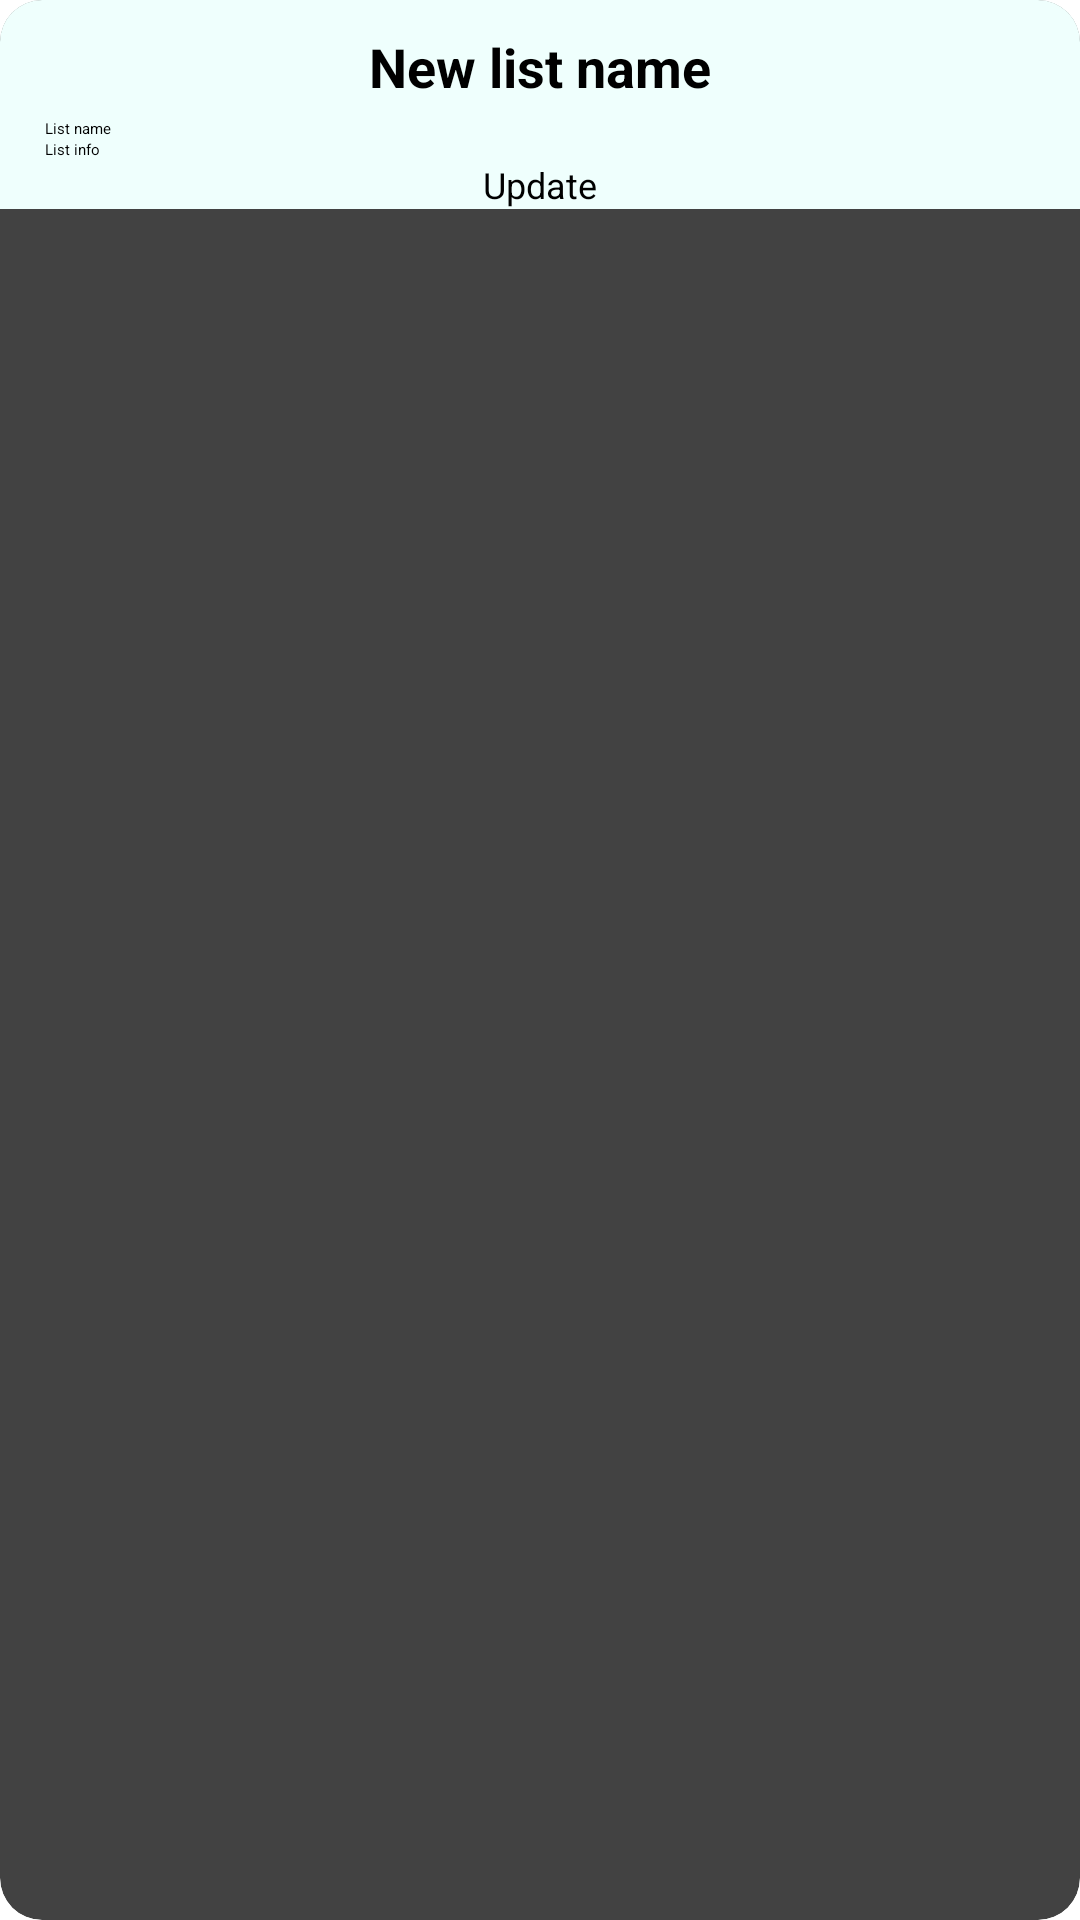

Here is an Android app screen rendered from its layout file. Give the layout XML and the strings, colors and styles it references.
<!-- AndroidManifest.xml: application theme Theme.ShoppingList -->
<!-- res/layout/edit_shopping_list_dialog.xml -->
<?xml version="1.0" encoding="utf-8"?>
<androidx.cardview.widget.CardView xmlns:android="http://schemas.android.com/apk/res/android"
    xmlns:app="http://schemas.android.com/apk/res-auto"
    android:layout_width="match_parent"
    android:layout_height="wrap_content"
    android:padding="10dp"
    app:cardCornerRadius="14dp">

    <LinearLayout
        android:layout_width="match_parent"
        android:layout_height="wrap_content"
        android:orientation="vertical"
        android:background="#EFFFFD">

        <TextView
            android:id="@+id/tv_shopping_list_name"
            android:layout_width="match_parent"
            android:layout_height="wrap_content"
            android:layout_marginTop="10dp"
            android:layout_marginBottom="5dp"
            android:gravity="center"
            android:text="@string/new_list_name"
            android:textColor="@color/black"
            android:textSize="18sp"
            android:textStyle="bold" />

        <EditText
            android:id="@+id/et_edit_list_name"
            android:layout_width="match_parent"
            android:layout_height="wrap_content"
            android:layout_marginStart="15dp"
            android:layout_marginEnd="15dp"
            android:ems="10"
            android:hint="@string/list_name"
            android:inputType="textPersonName" />

        <EditText
            android:id="@+id/et_edit_list_info"
            android:layout_width="match_parent"
            android:layout_height="wrap_content"
            android:layout_marginStart="15dp"
            android:layout_marginEnd="15dp"
            android:ems="10"
            android:hint="@string/list_info"
            android:inputType="textMultiLine" />

        <Button
            android:id="@+id/btn_edit_shopping_list"
            android:layout_width="wrap_content"
            android:layout_height="wrap_content"
            android:layout_gravity="center"
            android:text="@string/update_list_item"
            android:textSize="12sp" />
    </LinearLayout>
</androidx.cardview.widget.CardView>
<!-- resources referenced by this layout -->
<resources>
  <color name="black">#000000</color>
  <string name="list_info">List info</string>
  <string name="list_name">List name</string>
  <string name="new_list_name">New list name</string>
  <string name="update_list_item">Update</string>
</resources>
